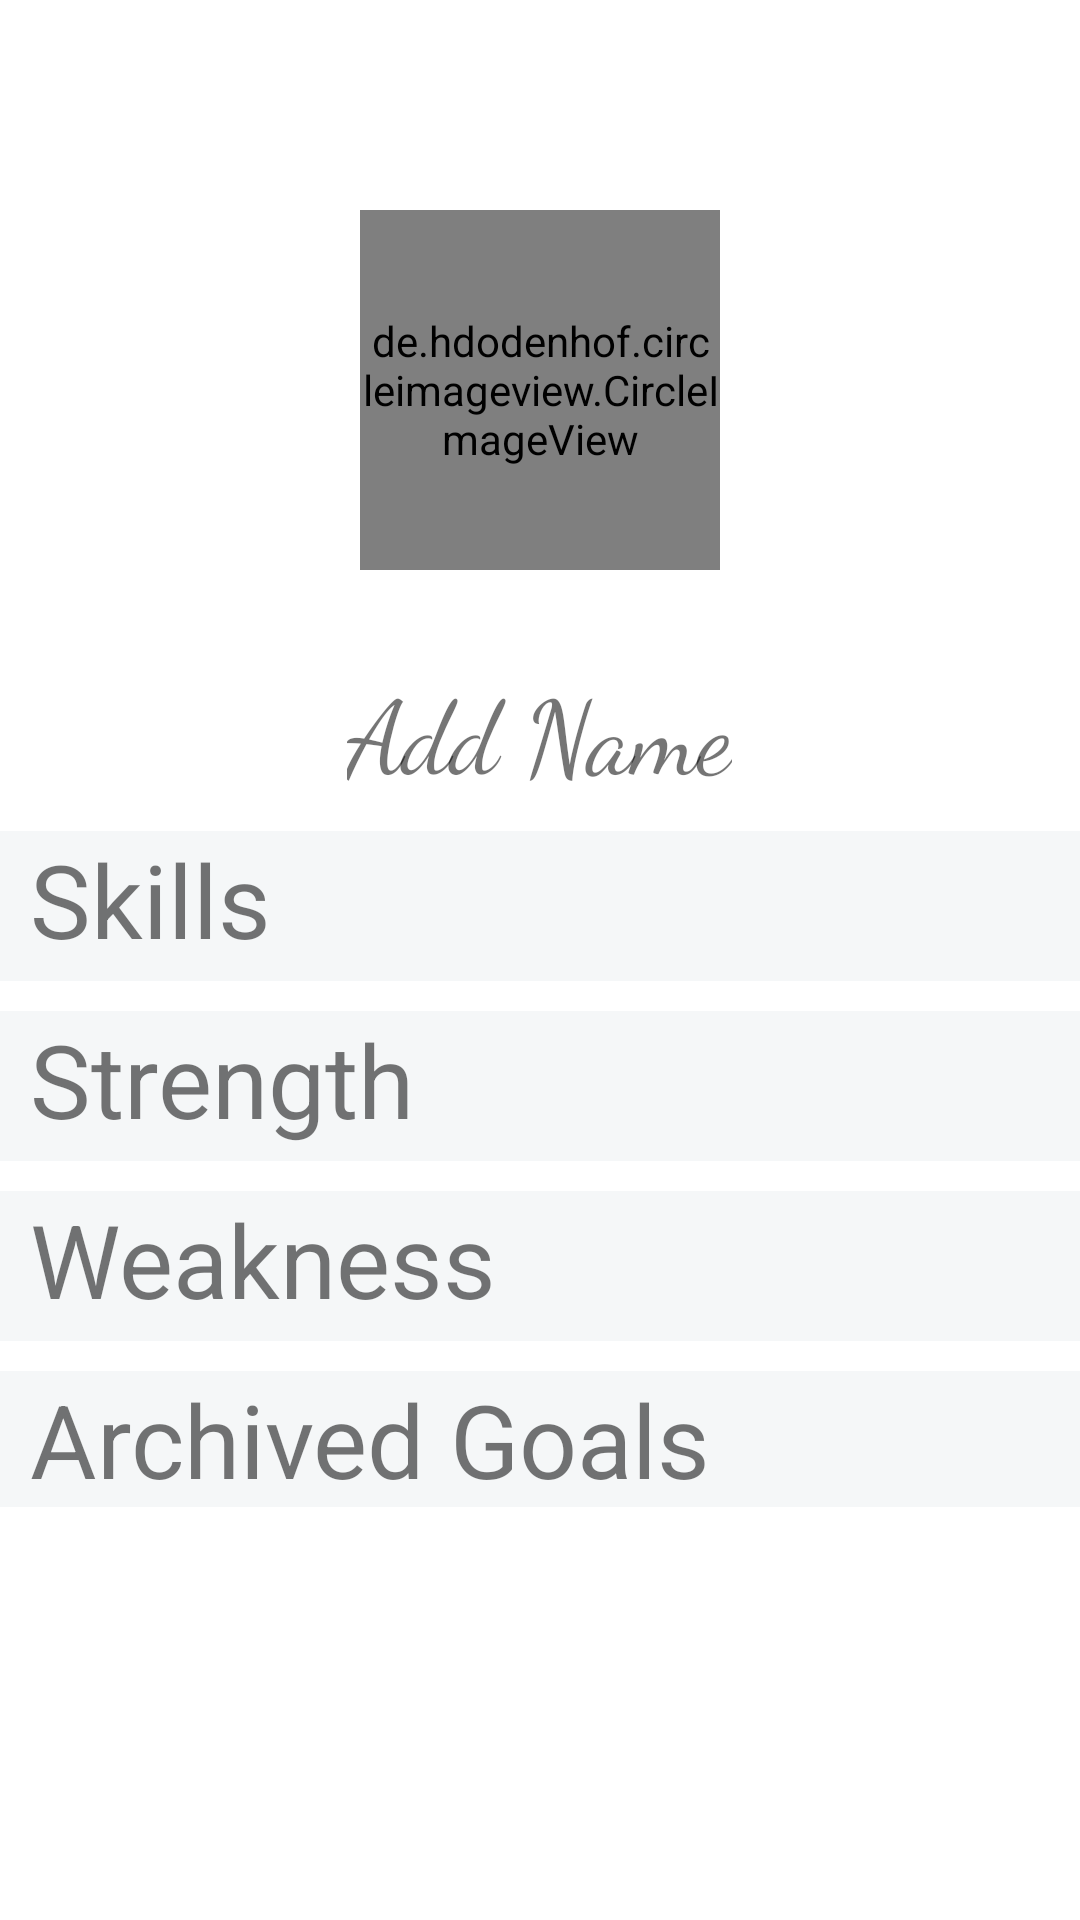

Layout XML and referenced resources for this Android screen:
<!-- AndroidManifest.xml: application theme Theme.Test2fragment -->
<!-- res/layout/fragment_profile.xml -->
<?xml version="1.0" encoding="utf-8"?>
<FrameLayout xmlns:android="http://schemas.android.com/apk/res/android"
    xmlns:app="http://schemas.android.com/apk/res-auto"
    xmlns:tools="http://schemas.android.com/tools"
    android:layout_width="match_parent"
    android:layout_height="match_parent"
    tools:context=".ProfileFragment">

    <ScrollView
        android:layout_width="match_parent"
        android:layout_height="match_parent">

        <LinearLayout
            android:layout_width="match_parent"
            android:layout_height="wrap_content"
            android:layout_marginTop="10dp"
            android:orientation="vertical">
            <de.hdodenhof.circleimageview.CircleImageView
                android:id="@+id/imageView"
                android:layout_width="120dp"
                android:layout_height="120dp"
                android:layout_gravity="center_horizontal"
                android:layout_marginTop="60dp"
                app:civ_border_width="1dp"
                app:civ_border_color="#3C3C3C"
                android:layout_marginBottom="30dp"
                android:src="@drawable/user"
                />


            <TextView
                android:id="@+id/nametextView"
                android:layout_width="wrap_content"
                android:layout_height="wrap_content"
                android:fontFamily="cursive"
                android:layout_gravity="center"
                android:gravity="center"
                android:text="@string/username"
                android:textSize="34sp" />

            <LinearLayout
                android:layout_width="match_parent"
                android:layout_height="50dp"
                android:layout_marginTop="10dp"
                android:background="#F5F7F8"
                android:orientation="horizontal">

                <TextView
                    android:id="@+id/showskill"
                    android:layout_width="wrap_content"
                    android:layout_height="match_parent"
                    android:layout_weight="1"
                    android:paddingLeft="10dp"
                    android:text="@string/skill"
                    android:textSize="34sp" />

                <ImageView
                    android:id="@+id/addskill"
                    android:layout_width="50dp"
                    android:layout_height="50dp"
                    android:paddingLeft="10dp"
                    android:paddingRight="10dp"
                    android:src="@drawable/plus" />

            </LinearLayout>

            <LinearLayout
                android:layout_width="match_parent"
                android:layout_height="match_parent"
                android:layout_marginTop="10dp"
                android:background="#F5F7F8"
                android:orientation="horizontal">

                <TextView
                    android:id="@+id/showstrength"
                    android:layout_width="wrap_content"
                    android:layout_height="match_parent"
                    android:layout_weight="1"
                    android:paddingLeft="10dp"
                    android:text="@string/strength"
                    android:textSize="34sp" />

                <ImageView
                    android:id="@+id/addstrength"
                    android:layout_width="50dp"
                    android:layout_height="50dp"
                    android:paddingLeft="10dp"
                    android:paddingRight="10dp"
                    android:src="@drawable/plus" />

            </LinearLayout>

            <LinearLayout
                android:layout_width="match_parent"
                android:layout_height="match_parent"
                android:layout_marginTop="10dp"
                android:background="#F5F7F8"
                android:orientation="horizontal">

                <TextView
                    android:id="@+id/showweeknes"
                    android:layout_width="wrap_content"
                    android:layout_height="match_parent"
                    android:layout_weight="1"
                    android:paddingLeft="10dp"
                    android:text="@string/weeknees"
                    android:textSize="34sp" />

                <ImageView
                    android:id="@+id/addweeknes"
                    android:layout_width="50dp"
                    android:layout_height="50dp"
                    android:paddingLeft="10dp"
                    android:paddingRight="10dp"
                    android:src="@drawable/plus" />

            </LinearLayout>

            <LinearLayout
                android:layout_width="match_parent"
                android:layout_height="match_parent"
                android:layout_marginTop="10dp"
                android:background="#F5F7F8"
                android:orientation="horizontal">

                <TextView
                    android:id="@+id/showarchievedgoals"
                    android:layout_width="wrap_content"
                    android:layout_height="match_parent"
                    android:layout_weight="1"
                    android:paddingLeft="10dp"
                    android:text="@string/goal_history"
                    android:textSize="34sp" />

            </LinearLayout>

        </LinearLayout>
    </ScrollView>

</FrameLayout>
<!-- resources referenced by this layout -->
<resources>
  <string name="goal_history">Archived Goals</string>
  <string name="skill">Skills</string>
  <string name="strength">Strength</string>
  <string name="username">Add Name</string>
  <string name="weeknees">Weakness</string>
  <style name="Theme.Test2fragment" parent="Theme.MaterialComponents.DayNight.DarkActionBar">
          
          <item name="colorPrimary">@color/purple_500</item>
          <item name="colorPrimaryVariant">@color/purple_700</item>
          <item name="colorOnPrimary">@color/white</item>
          
          <item name="colorSecondary">@color/teal_200</item>
          <item name="colorSecondaryVariant">@color/teal_700</item>
          <item name="colorOnSecondary">@color/black</item>
          
          <item name="android:statusBarColor" tools:targetApi="l">?attr/colorPrimaryVariant</item>
          
      </style>
  <color name="purple_500">#F80C5C</color>
  <color name="purple_700">#BC104A</color>
  <color name="white">#FFFFFFFF</color>
  <color name="teal_200">#E91E63</color>
  <color name="teal_700">#C34922</color>
  <color name="black">#FF000000</color>
</resources>
